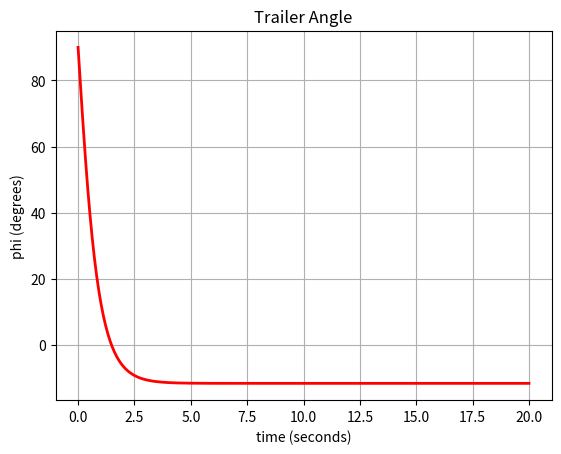

Generate this figure with matplotlib:
import numpy as np
import matplotlib.pyplot as plt
import matplotlib.animation as animation
import matplotlib.patches as patches
import matplotlib.transforms as transforms

# Set NumPy print options to display numbers with 3 decimal places
np.set_printoptions(precision=3, floatmode='fixed')

# Constants
robot_diameter = 0.24  # meters
robot_wheelbase = 0.23  # meters
robot_wheel_diameter = 0.070  # meters

trailer_length = 0.60   # meters
trailer_diameter = 0.4  # meters


# Calculate linear speed based on circular motion (v = omega * r)
# Assuming a complete circle is covered in x seconds
time_to_complete_circle = 20 # 30  # seconds
arc_radius = 3.0      # meters

# Initialize positions and angles
robot_x, robot_y = arc_radius, 0  # Starting at (r, 0)
robot_theta = np.pi / 2  # facing upwards
trailer_phi = np.pi / 2  # Initial angle of the trailer w.r.t robot

# Calculate the required constant velocities
wz = 2 * np.pi / time_to_complete_circle  # rad/s
vb = wz * arc_radius            # m/s

# Time parameters
dt = 0.033  # time step for animation and integration (33 ms = 30 fps)
total_time = time_to_complete_circle  # total animation time
print(f"total time  = {total_time}")
print(f"vb={vb:.3f} m/s")
print(f"wz={wz:.3f} radians/s")
steps = int(total_time/dt) + 1
print("total steps = ", steps)

# Lists to store positions for animation
robot_state = np.zeros((4, steps))
trailer_positions = np.zeros((2, steps))

# Initial conditions
step = 0
robot_state[0, step] = robot_x
robot_state[1, step] = robot_y
robot_state[2, step] = robot_theta
robot_state[3, step] = trailer_phi

trailer_positions[0, step] = robot_state[0, step] - (trailer_length * np.cos(robot_theta + trailer_phi))
trailer_positions[1, step] = robot_state[1, step] - (trailer_length * np.sin(robot_theta + trailer_phi))

# Simulation loop
time = np.arange(0.0, total_time + dt/2, dt)

for t in time[1:]: # np.arange(dt, total_time, dt):
    # Update robot position and orientation
    step += 1
    # Copy prior state forward for integration
    robot_state[:, step] = robot_state[:, step-1]
    #time += dt

    # Do integration at a finer step than visualization
    # to improve accuracty
    dts = dt/10  # small time step
    for _ in range(10):  # small step integration
        theta = robot_state[2, step]
        phi = robot_state[3, step]
        # affine vector fields
        g1 = np.array([np.cos(theta), np.sin(theta), 0, np.sin(-phi)/trailer_length]).T
        g2 = np.array([0, 0, 1, -1]).T

        # State velocity calcuation (dX/dt)
        dX = g1*vb + g2*wz
        # print(dX.T)
        # Simple Euler integration X[k] = X[k-1] + dX/dt * dt
        robot_state[:, step] = robot_state[:, step] + dX*dts

    # Calculate trailer position
    theta = robot_state[2, step]
    phi = robot_state[3, step]
    trailer_positions[0, step] = robot_state[0, step] - (trailer_length * np.cos(theta + phi))
    trailer_positions[1, step] = robot_state[1, step] - (trailer_length * np.sin(theta + phi))

    # Calculate the trailer velocity in world frame
    # vx = dx / dt, vy = dy/dt
    vtw = np.diff(trailer_positions[:, (step-1):step+1])/dt  # approximate velocity of trailer in world frame
    # print(f"vtw={vtw.T} {np.dot(vtw.T, vtw)[0][0]} {vb}")
    ang = theta + phi # Angle of trailer w.r.t. the world x-axis
    Rbw = np.array([[np.cos(ang), np.sin(ang)], [-np.sin(ang), np.cos(ang)]])
    vtb = np.dot(Rbw, vtw) # rotate to body frame

    # body dy/dt should be close to zero (but some numerical inaccuracy expected)
    print(f"{step:3d} vtw={vtw.T[0]} vtb={vtb.T[0]} speed={np.sqrt(np.dot(vtw.T, vtw)[0][0]):.3f} {np.sqrt(np.dot(vtb.T, vtb)[0][0]):.3f} {vb:.3f}")

# Animation
fig = plt.figure()
plt.plot(time, robot_state[3, :]*180/np.pi, 'r', linewidth=2)
plt.title("Trailer Angle")
plt.xlabel('time (seconds)')
plt.ylabel('phi (degrees)')
plt.grid()

fig, ax = plt.subplots()

def plot_system(robot_posn, trailer_posn):
    robot_x, robot_y, theta, phi = robot_posn
    trailer_x, trailer_y = trailer_posn

    # Draw the robot body
    body_circle = plt.Circle((robot_x, robot_y), robot_diameter / 2, color='blue', fill=False)
    ax.add_artist(body_circle)

    # Calculate wheel positions and dimensions
    wheel_height = robot_wheel_diameter
    wheel_width = robot_wheelbase / 10  # or any other appropriate value for the wheel thickness
    c_offset = robot_wheelbase / 2 + wheel_height / 2
    wheel_x_offset = c_offset * np.cos(theta)
    wheel_y_offset = c_offset * np.sin(theta)

    # Position and orientation transformations for the wheels
    left_wheel_x = robot_x - wheel_y_offset
    left_wheel_y = robot_y + wheel_x_offset
    right_wheel_x = robot_x + wheel_y_offset
    right_wheel_y = robot_y - wheel_x_offset


    # Draw wheels
    # Create transformation for orientation
    t = transforms.Affine2D().rotate_around(left_wheel_x, left_wheel_y, theta)
    left_wheel = patches.Rectangle((left_wheel_x - wheel_height / 2, left_wheel_y - wheel_width / 2),
                                   wheel_height, wheel_width, color='black', fill=True, transform=t + ax.transData)

    t = transforms.Affine2D().rotate_around(right_wheel_x, right_wheel_y, theta)
    right_wheel = patches.Rectangle((right_wheel_x - wheel_height / 2, right_wheel_y - wheel_width / 2),
                                    wheel_height, wheel_width, color='black', fill=True, transform=t + ax.transData)

    ax.add_patch(left_wheel)
    ax.add_patch(right_wheel)

    # Draw orientation line
    line_length = robot_diameter
    end_x = robot_x + line_length * np.cos(theta)
    end_y = robot_y + line_length * np.sin(theta)
    ax.plot([robot_x, end_x], [robot_y, end_y], 'k-')

    # Plot trailer
    trailer_circle = plt.Circle((trailer_x, trailer_y), trailer_diameter/2, color='green', fill=True)
    ax.add_patch(trailer_circle)

    # Plot link
    ax.plot([robot_x, trailer_x], [robot_y, trailer_y], color='red', linewidth=2)

def animate(frame):
    ax.clear()
    ax.set_xlim(-5, 5)
    ax.set_ylim(-5, 5)
    ax.set_aspect('equal')

    # Plot robot path
    plt.plot(robot_state[0,:frame], robot_state[1,:frame], 'k:')

    plot_system(robot_state[:, frame], trailer_positions[:, frame])

    ax.set_title(f"Time: {frame * dt:.2f} s")

ani = animation.FuncAnimation(fig, animate, frames=steps, interval=dt*1000)

plt.show()
